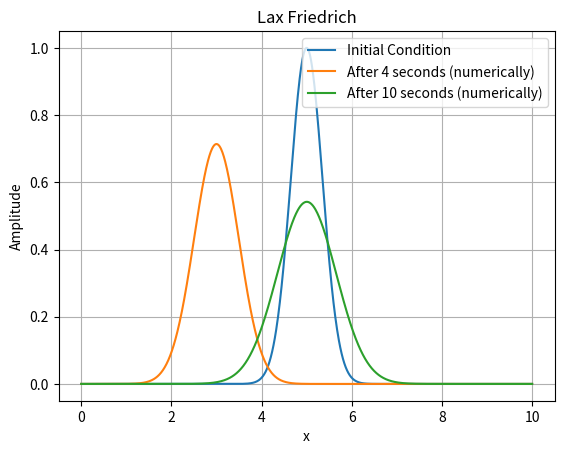

Write the Python code that produced this figure.
import numpy as np
import matplotlib.pyplot as plt


def LF(u, c):
    v = u.copy()
    v[0] = (u[1] + u[-1]) / 2 - (c / 2) * (u[1] - u[-1])
    v[1:-1] = ((u[2:] + u[:-2]) / 2) - (c / 2) * (u[2:] - u[:-2])
    v[-1] = (u[0] + u[-2]) / 2 - (c / 2) * (u[0] - u[-2])
    return v


# Define the grid parameters
L = 10.0  # Length of the domain in the x direction
Δx = 0.01  # Grid spacing in the x direction
Nx = int(L / Δx)  # Number of grid points in the x direction
c = 0.5  # Courant Numbers

# Define the physical parameters
α = 2  # Speed of Propagataion

# Define the simulation parameters
sim_time = 4  # Total simulation time
Δt = round(c * Δx / α, 4)  # time step size
num_time_step = int(sim_time / Δt)  # Number of time steps

# Define the initial condition
x_values = np.linspace(0, L, Nx)
u = np.exp(-4 * (x_values - 5) ** 2)
# Plot the initial condition
plt.plot(x_values, u, label="Initial Condition")

# Run the simulation
for j in range(num_time_step):
    u = LF(u, c)

# Numerical
plt.plot(x_values, u, label=f"After {sim_time} seconds (numerically)")

# Define the simulation parameters
sim_time_2 = 6  # Total simulation time
num_time_step_2 = round(sim_time_2 / Δt)  # Number of time steps

# Run the simulation
for j in range(num_time_step_2):
    u = LF(u, c)

# Numerical
plt.plot(x_values, u, label=f"After {sim_time + sim_time_2} seconds (numerically)")

# Add plot details and show the plot
plt.xlabel("x")
plt.ylabel("Amplitude")
plt.title("Lax Friedrich")
plt.legend()
plt.grid()
plt.show()
